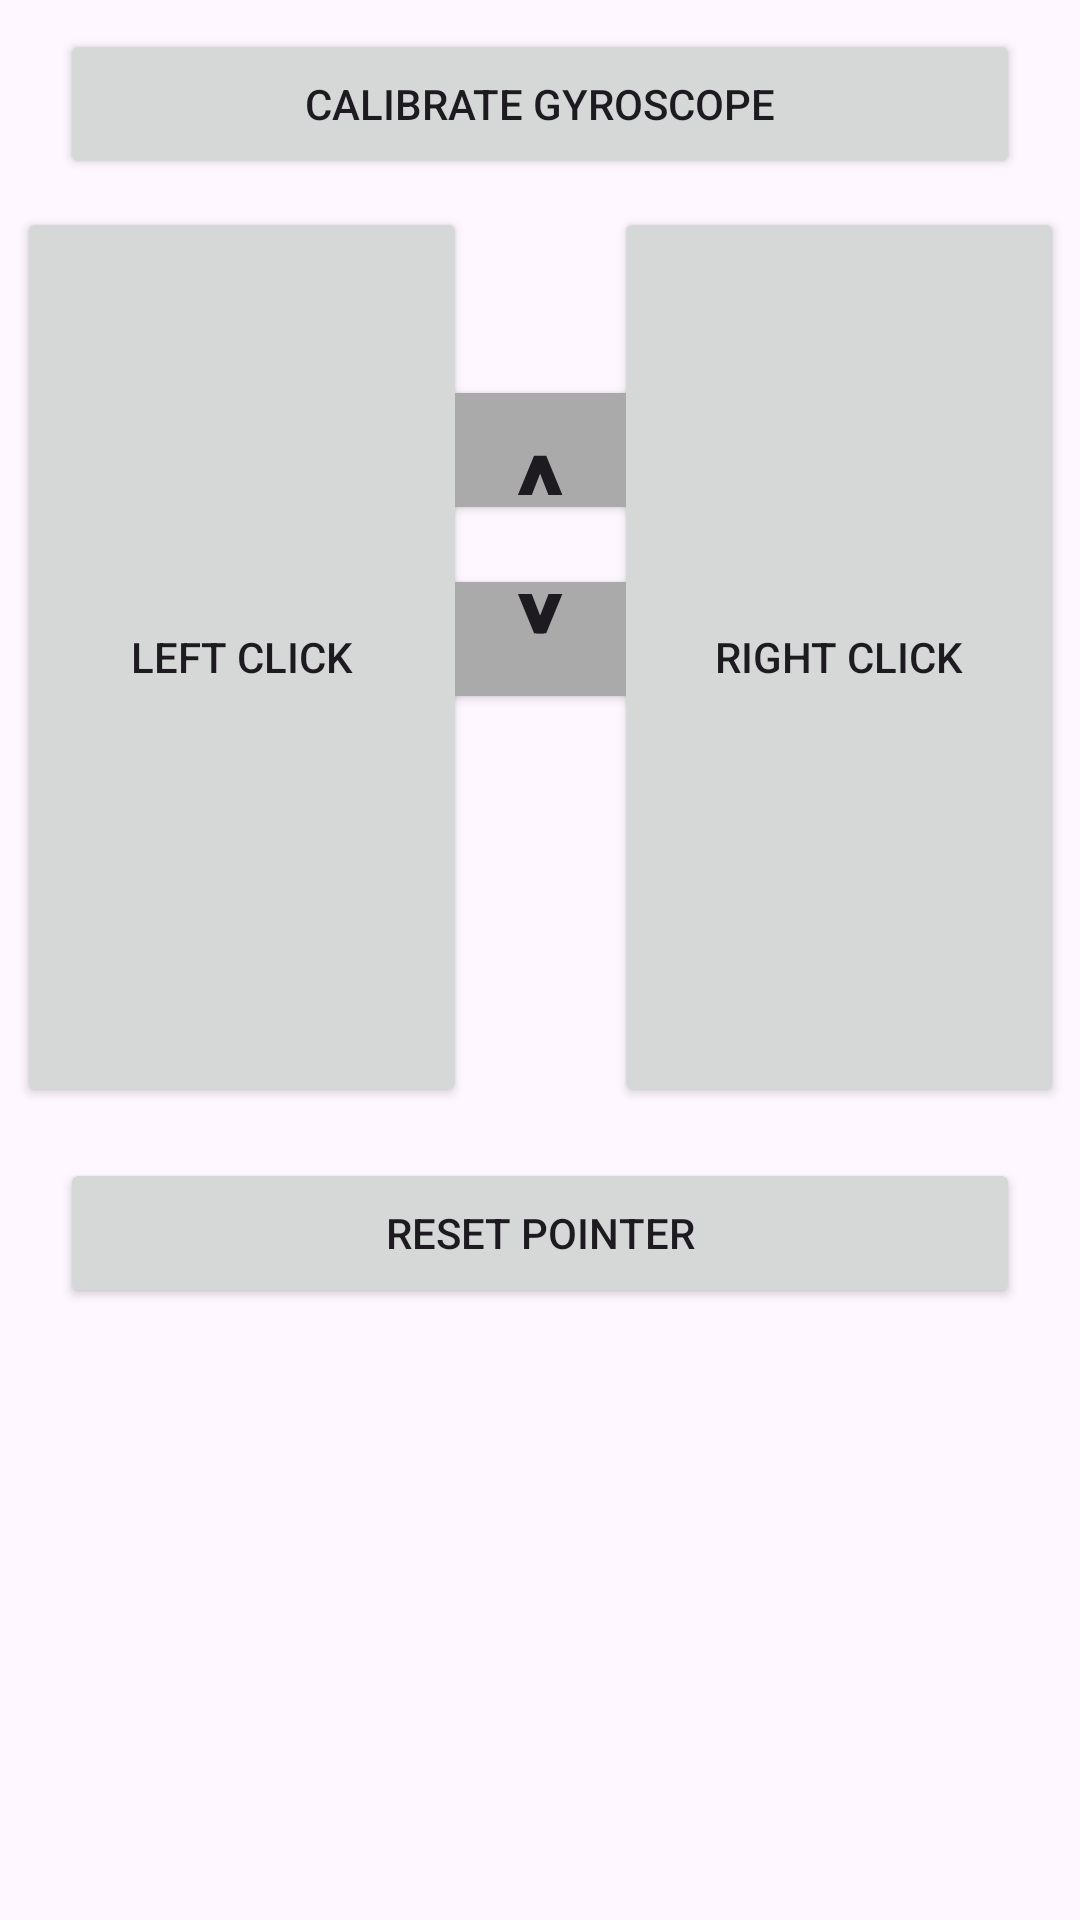

Here is an Android app screen rendered from its layout file. Give the layout XML and the strings, colors and styles it references.
<!-- AndroidManifest.xml: application theme Theme.OmniMouse -->
<!-- res/layout/activity_main.xml -->
<?xml version="1.0" encoding="utf-8"?>
<androidx.constraintlayout.widget.ConstraintLayout xmlns:android="http://schemas.android.com/apk/res/android"
    xmlns:app="http://schemas.android.com/apk/res-auto"
    xmlns:tools="http://schemas.android.com/tools"
    android:id="@+id/main"
    android:layout_width="match_parent"
    android:layout_height="match_parent"
    tools:context=".MainActivity"
    tools:layout_editor_absoluteX="-217dp"
    tools:layout_editor_absoluteY="-10dp">

    <Button
        android:id="@+id/ScrollUp"
        android:layout_width="80dp"
        android:layout_height="50dp"
        android:layout_marginStart="140dp"
        android:layout_marginTop="125dp"
        android:layout_marginEnd="140dp"
        android:layout_marginBottom="465dp"
        android:backgroundTint="@android:color/darker_gray"
        android:rotationY="180"
        android:text="^"
        android:textAlignment="center"
        android:textSize="48sp"
        app:layout_constraintBottom_toBottomOf="parent"
        app:layout_constraintEnd_toEndOf="parent"
        app:layout_constraintStart_toStartOf="parent"
        app:layout_constraintTop_toTopOf="parent" />

    <Button
        android:id="@+id/ScrollDown"
        android:layout_width="80dp"
        android:layout_height="50dp"
        android:layout_marginStart="140dp"
        android:layout_marginTop="188dp"
        android:layout_marginEnd="140dp"
        android:layout_marginBottom="402dp"
        android:backgroundTint="@android:color/darker_gray"
        android:rotation="180"
        android:text="^"
        android:textAlignment="center"
        android:textSize="48sp"
        app:layout_constraintBottom_toBottomOf="parent"
        app:layout_constraintEnd_toEndOf="parent"
        app:layout_constraintStart_toStartOf="parent"
        app:layout_constraintTop_toTopOf="parent" />

    <Button
        android:id="@+id/left_button"
        android:layout_width="150dp"
        android:layout_height="300dp"
        android:layout_marginStart="1dp"
        android:layout_marginTop="68dp"
        android:layout_marginEnd="200dp"
        android:layout_marginBottom="270dp"
        android:text="Left Click"
        android:textColorLink="#ff6750a4"
        android:visibility="visible"
        app:layout_constraintBottom_toBottomOf="parent"
        app:layout_constraintEnd_toEndOf="parent"
        app:layout_constraintStart_toStartOf="parent"
        app:layout_constraintTop_toTopOf="parent" />

    <Button
        android:id="@+id/right_button"
        android:layout_width="150dp"
        android:layout_height="300dp"
        android:layout_marginStart="200dp"
        android:layout_marginTop="68dp"
        android:layout_marginEnd="1dp"
        android:layout_marginBottom="270dp"
        android:text="Right Click"
        android:visibility="visible"
        app:layout_constraintBottom_toBottomOf="parent"
        app:layout_constraintEnd_toEndOf="parent"
        app:layout_constraintStart_toStartOf="parent"
        app:layout_constraintTop_toTopOf="parent" />

    <Button
        android:id="@+id/CalibrateGyro"
        android:layout_width="320dp"
        android:layout_height="50dp"
        android:layout_marginStart="20dp"
        android:layout_marginTop="10dp"
        android:layout_marginEnd="20dp"
        android:layout_marginBottom="10dp"
        android:text="Calibrate Gyroscope"
        app:layout_constraintBottom_toTopOf="@+id/left_button"
        app:layout_constraintEnd_toEndOf="parent"
        app:layout_constraintStart_toStartOf="parent"
        app:layout_constraintTop_toTopOf="parent" />

    <Button
        android:id="@+id/ResetButton"
        android:layout_width="320dp"
        android:layout_height="50dp"
        android:layout_marginStart="20dp"
        android:layout_marginTop="386dp"
        android:layout_marginEnd="20dp"
        android:layout_marginBottom="204dp"
        android:text="Reset Pointer"
        app:layout_constraintBottom_toBottomOf="parent"
        app:layout_constraintEnd_toEndOf="parent"
        app:layout_constraintStart_toStartOf="parent"
        app:layout_constraintTop_toTopOf="parent" />

</androidx.constraintlayout.widget.ConstraintLayout>
<!-- resources referenced by this layout -->
<resources>
  <style name="Theme.OmniMouse" parent="Base.Theme.OmniMouse" />
  <style name="Base.Theme.OmniMouse" parent="Theme.Material3.DayNight.NoActionBar">
          
          
      </style>
</resources>
